Dataset: neu_processed (GitHub, CRWJ-WJ/crwj). Classes: crazing, inclusion, pitted surface, rolled-in scale, scratches.

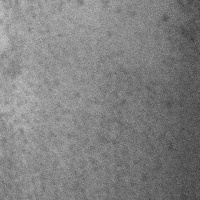
Label: pitted surface

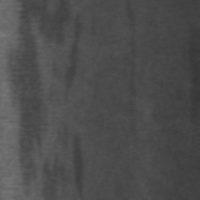
Label: inclusion

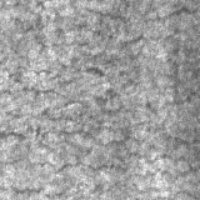
Label: crazing

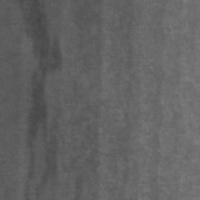
Label: inclusion

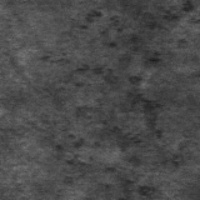
Label: rolled-in scale

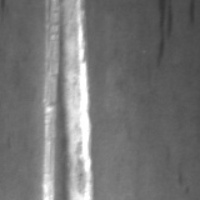
Label: scratches
